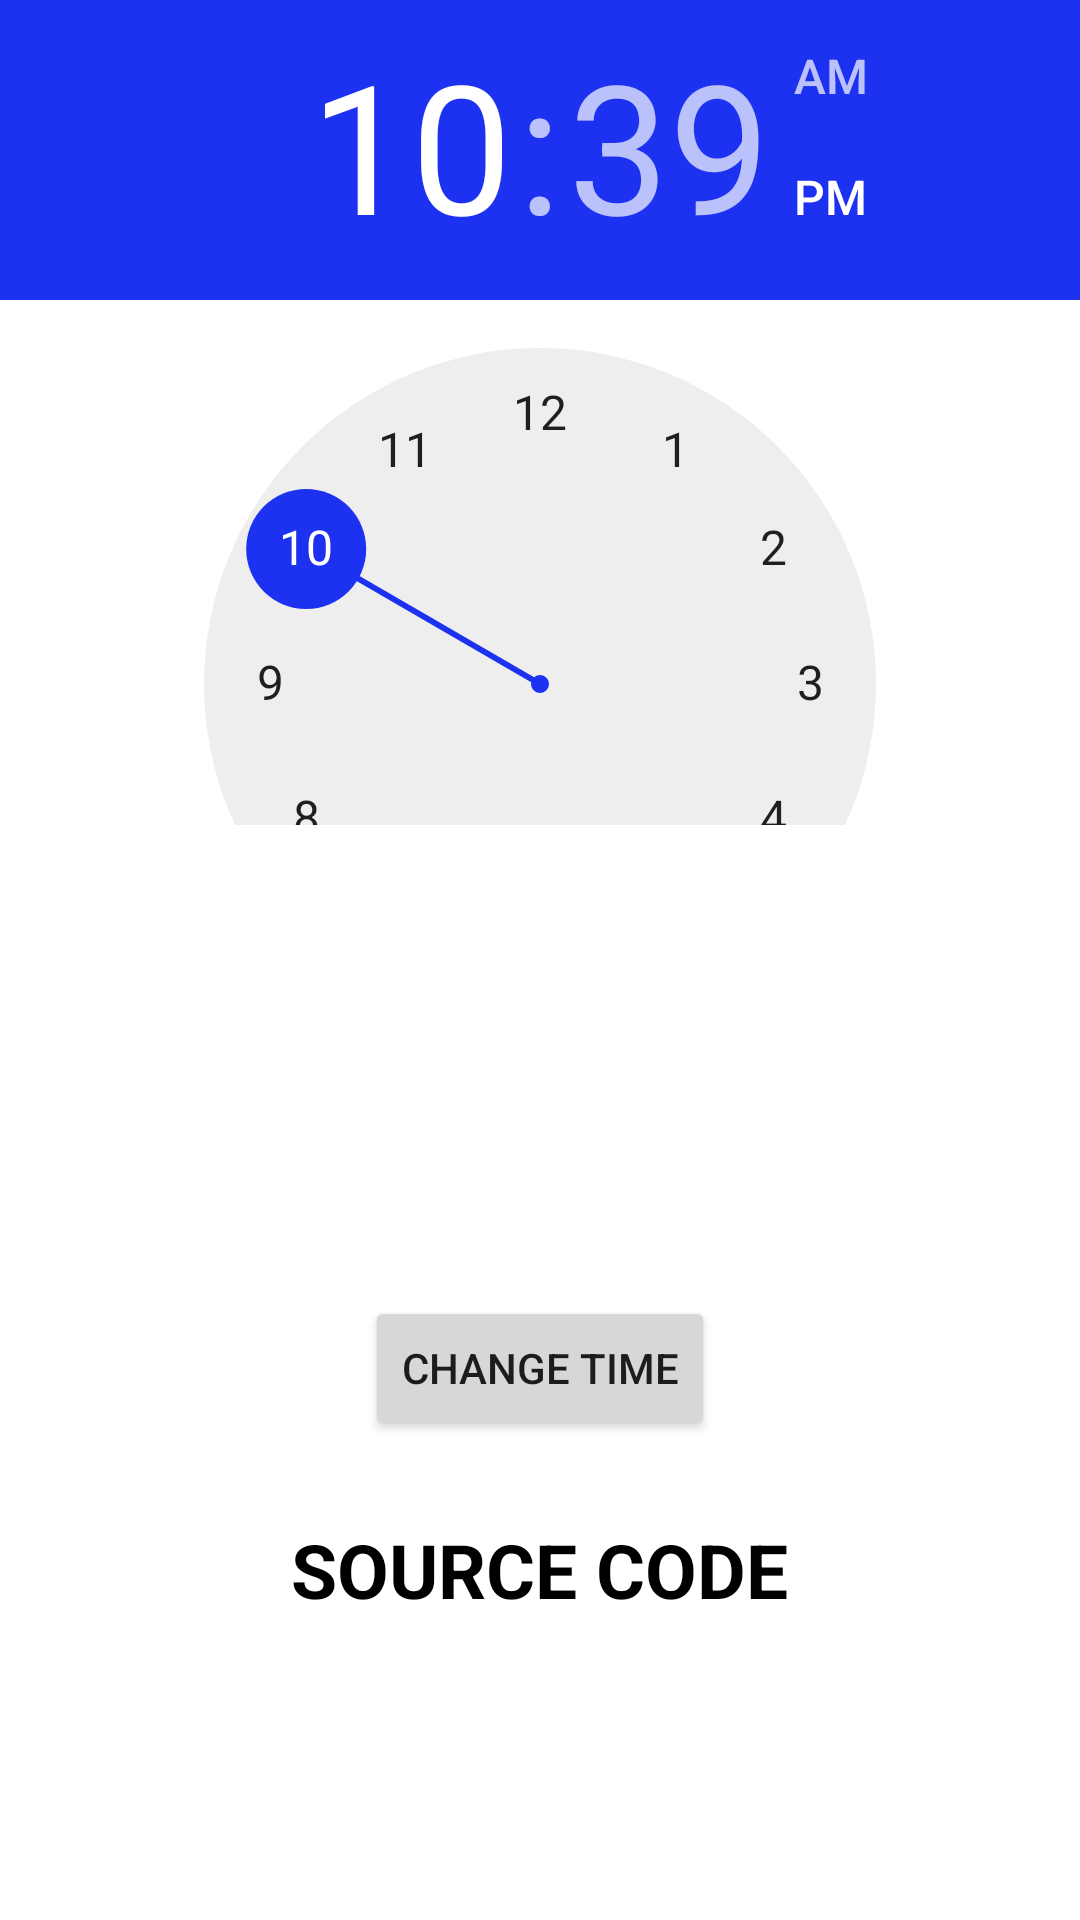

Produce the Android XML layout that renders to this screen, including the resource entries it uses.
<!-- AndroidManifest.xml: application theme Theme.AndriodLearning -->
<!-- res/layout/activity_timepicker_click.xml -->
<?xml version="1.0" encoding="utf-8"?>
<RelativeLayout xmlns:android="http://schemas.android.com/apk/res/android"
    xmlns:app="http://schemas.android.com/apk/res-auto"
    xmlns:tools="http://schemas.android.com/tools"
    android:layout_width="match_parent"
    android:layout_height="match_parent"
    tools:context=".Timepicker_click">

    <TextView
        android:id="@+id/textView1"
        android:layout_width="wrap_content"
        android:layout_height="wrap_content"
        android:layout_above="@+id/button1"
        android:layout_alignParentLeft="true"
        android:layout_alignParentStart="true"
        android:layout_marginBottom="102dp"
        android:layout_marginLeft="30dp"
        android:layout_marginStart="30dp"
        android:text="" />

    <Button
        android:id="@+id/button1"
        android:layout_width="wrap_content"
        android:layout_height="wrap_content"
        android:layout_alignParentBottom="true"
        android:layout_centerHorizontal="true"
        android:layout_marginBottom="160dp"
        android:text="Change Time" />

    <TimePicker
        android:id="@+id/timePicker"
        android:layout_width="wrap_content"
        android:layout_height="wrap_content"
        android:layout_above="@+id/textView1"
        android:layout_centerHorizontal="true"
        android:layout_marginBottom="36dp" />

    <TextView
        android:id="@+id/textView_checkbox"
        android:layout_width="wrap_content"
        android:layout_height="wrap_content"
        android:layout_alignParentBottom="true"
        android:layout_centerHorizontal="true"
        android:layout_marginBottom="100dp"
        android:background="#FFFFFF"
        android:backgroundTint="#FFFFFF"
        android:foregroundGravity="center"
        android:gravity="center"
        android:onClick="timepicker_src"
        android:text="SOURCE CODE"
        android:textColor="#000000"
        android:textColorHighlight="#171616"
        android:textSize="25dp"
        android:textStyle="bold"
        app:layout_constraintEnd_toEndOf="parent" />
</RelativeLayout>
<!-- resources referenced by this layout -->
<resources>
  <style name="Theme.AndriodLearning" parent="Theme.MaterialComponents.Light.NoActionBar">
          
          <item name="colorPrimary">@color/purple_500</item>
          <item name="colorPrimaryVariant">@color/purple_700</item>
          <item name="colorOnPrimary">@color/white</item>
          
          <item name="colorSecondary">@color/teal_200</item>
          <item name="colorSecondaryVariant">@color/teal_700</item>
          <item name="colorOnSecondary">@color/black</item>
          
          <item name="android:statusBarColor" tools:targetApi="l">?attr/colorPrimaryVariant</item>
          
      </style>
  <color name="purple_500">#1608D5</color>
  <color name="purple_700">#FF3700B3</color>
  <color name="white">#FFFFFFFF</color>
  <color name="teal_200">#1D32F0</color>
  <color name="teal_700">#FF018786</color>
  <color name="black">#FF000000</color>
</resources>
